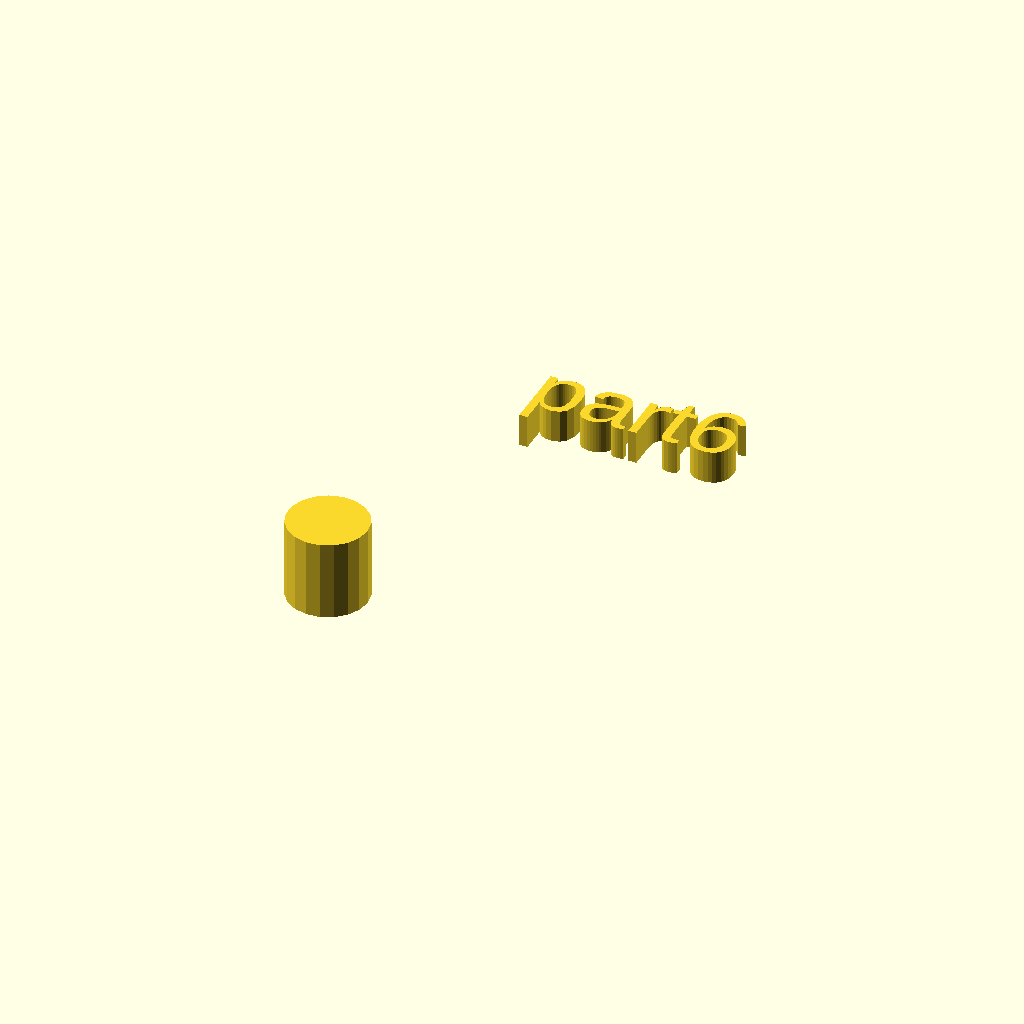
Cell 1: rendered with the file's own defaults.
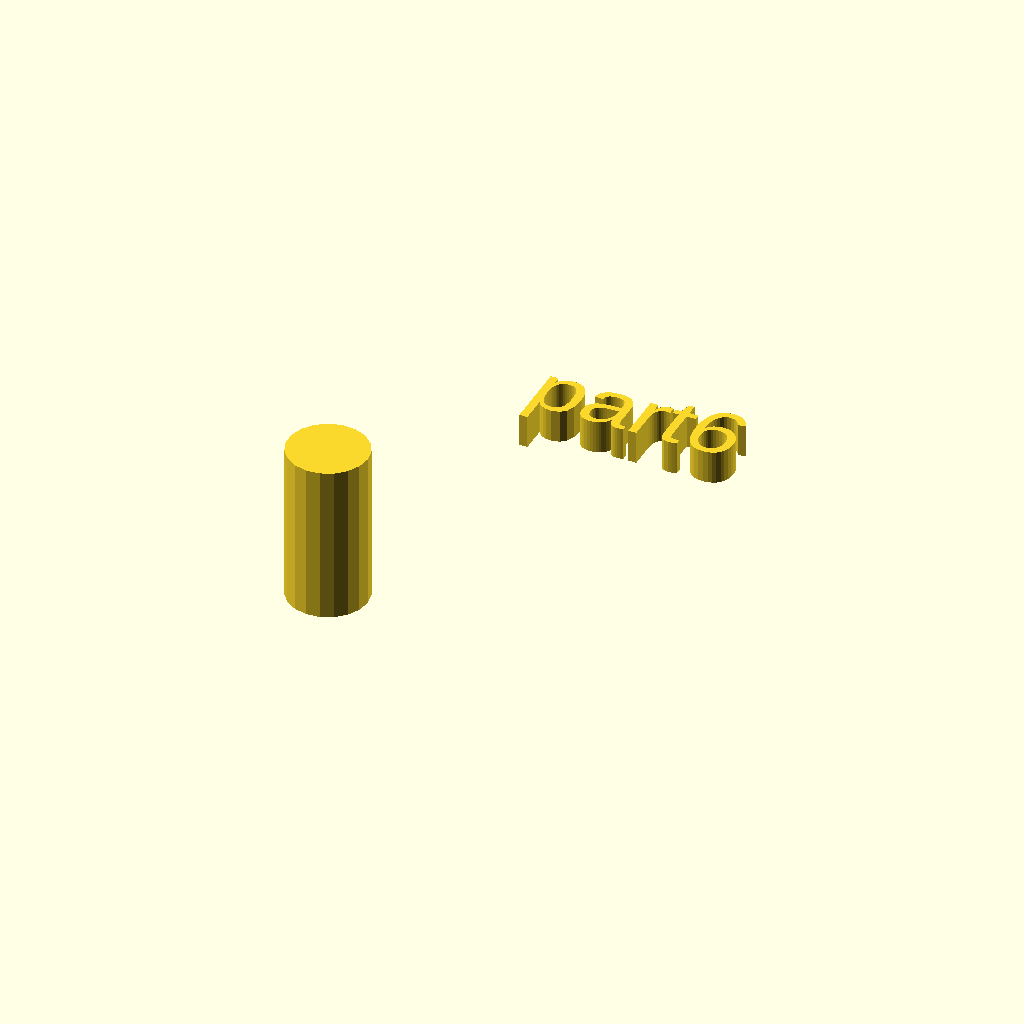
Cell 2 — h set to 24, the other parameters unchanged.
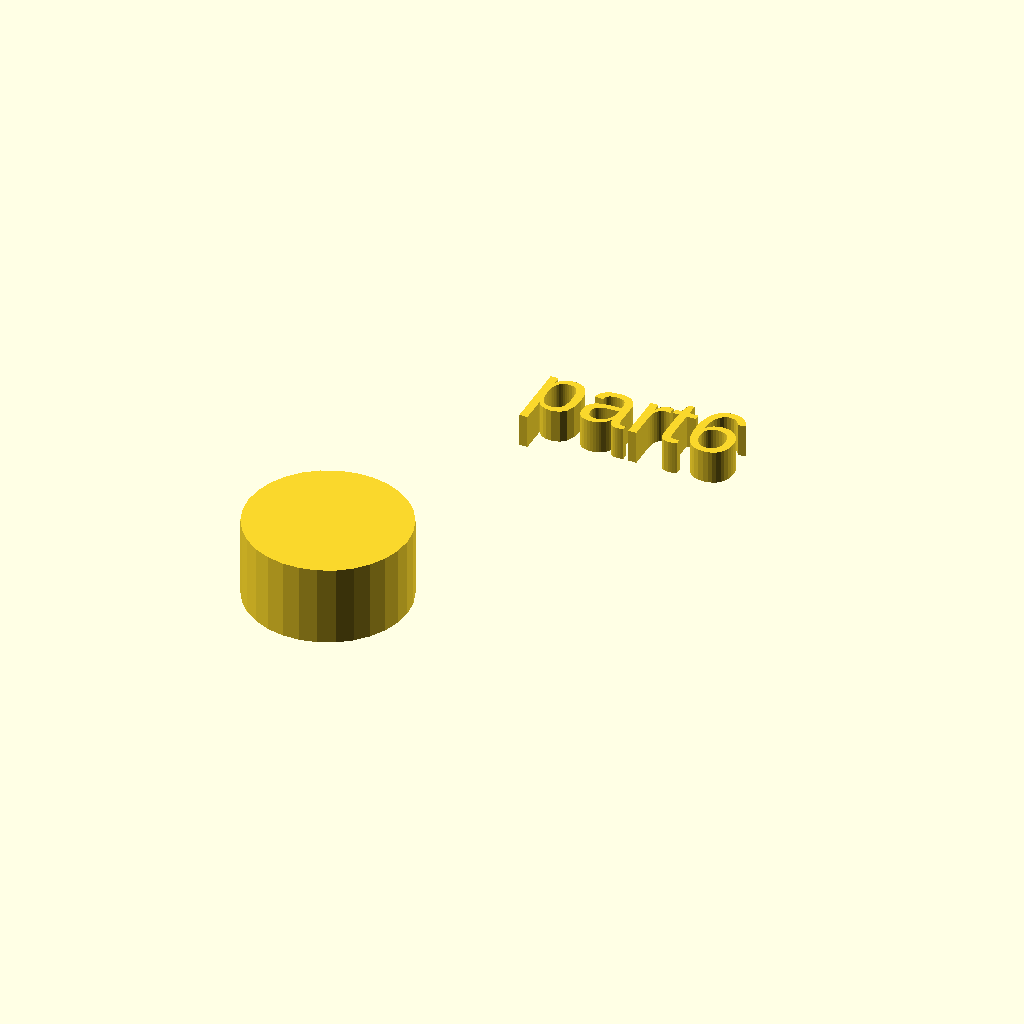
Cell 3 — r1 set to 12, the other parameters unchanged.
One fixed orthographic camera (rotation 55°, 0°, 25°; colour scheme Cornfield) for every cell.
The OpenSCAD source (docs/local_scad/part6.scad):
//[CUSTOMIZATION]
// Height
h=12;
// Radius
r1=6;
// Message
txt="part6";
module __END_CUSTOMIZATIONS () { }
cylinder(h,r1,r1);
translate([20,20,20]) { linear_extrude(5) text(txt, font="Liberation Sans"); }
Customizer parameters (derived from the source; name, type, default, range or options):
h: number, default 12
r1: number, default 6
txt: string, default "part6"
